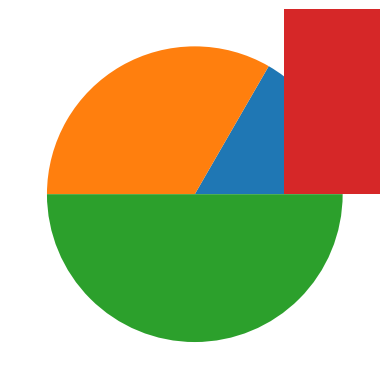

The script that saved this image:
import matplotlib.pyplot as plt

plt.plot([1,2,3],[4,5,4], color = '#21c4ed', linestyle='dashed', marker='o')
# erste Liste die X-Werte, zweite Liste Y-Werte
# color via HEX - Farbe finden über color picker (google)
# allgemeine Infos = https://matplotlib.org/api/pyplot_api.html#matplotlib.pyplot.plot
#linestyle = https://matplotlib.org/api/lines_api.html#matplotlib.lines.Line2D.set_linestyle
# marker = https://matplotlib.org/api/markers_api.html#module-matplotlib.markers
plt.show() # Starten der Anzeige

# verschieden Diagrammtypen
plt.pie([1, 2, 3])
plt.show()

plt.bar([1, 2, 4], [5, 6, 5])
plt.show

plt.scatter([1, 2, 4], [5, 6, 5])
plt.show()

plt.scatter([1, 2, 4], [5, 6, 5], color = "#ff0000", marker = "x")
plt.show()